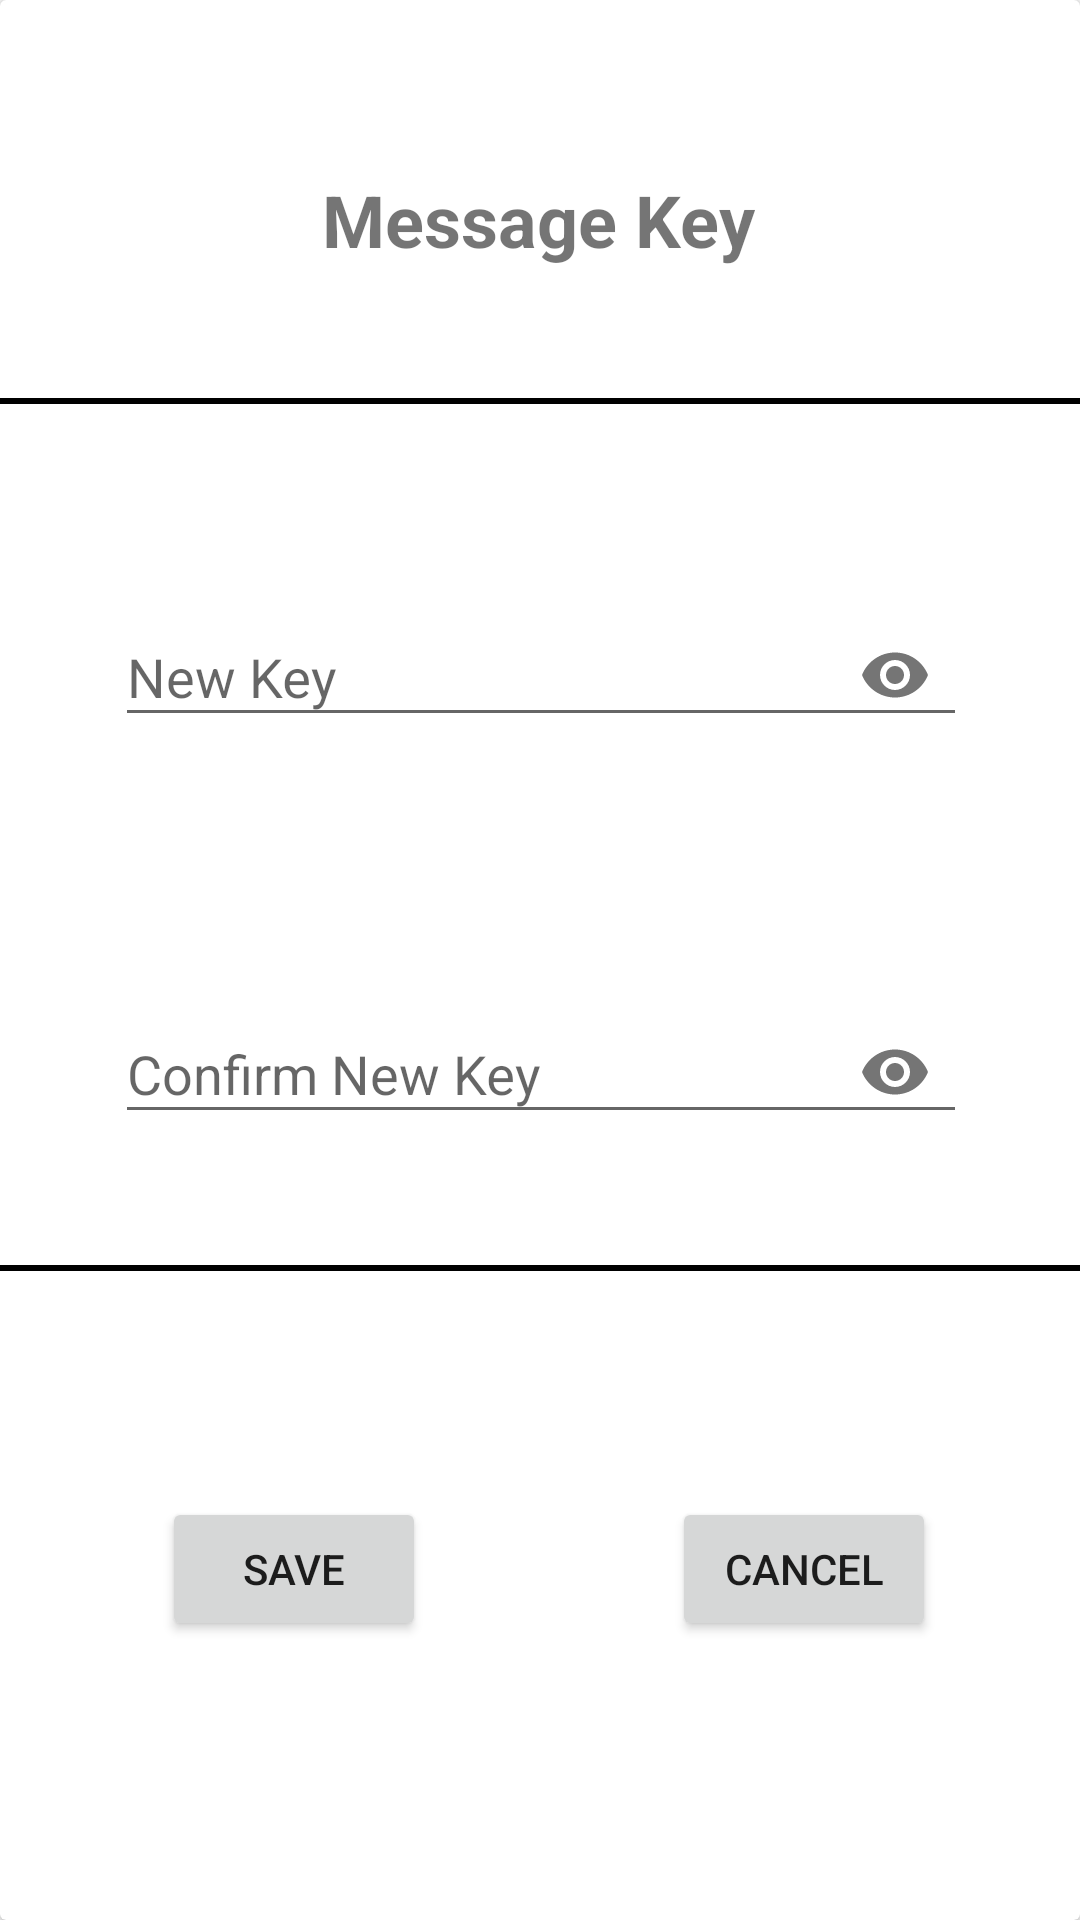

Android layout source for this screen:
<!-- AndroidManifest.xml: activity theme AppTheme.PopUpTheme -->
<!-- res/layout/activity_add_message_key.xml -->
<?xml version="1.0" encoding="utf-8"?>
<androidx.constraintlayout.widget.ConstraintLayout xmlns:android="http://schemas.android.com/apk/res/android"
    xmlns:app="http://schemas.android.com/apk/res-auto"
    xmlns:tools="http://schemas.android.com/tools"
    android:layout_width="match_parent"
    android:layout_height="match_parent"
    tools:context=".addkeys.AddMessageKeyActivity">

    <androidx.cardview.widget.CardView
        android:id="@+id/addKeyCard"
        android:layout_width="0dp"
        android:layout_height="0dp"
        android:clickable="true"
        android:focusable="true"
        app:layout_constraintBottom_toBottomOf="parent"
        app:layout_constraintEnd_toEndOf="parent"
        app:layout_constraintStart_toStartOf="parent"
        app:layout_constraintTop_toTopOf="parent">

        <androidx.constraintlayout.widget.ConstraintLayout
            android:layout_width="match_parent"
            android:layout_height="match_parent"
            tools:context=".AddMessageKeyActivity">

            <com.google.android.material.textfield.TextInputLayout
                android:id="@+id/etPasswordLayout"
                android:layout_width="284dp"
                android:layout_height="wrap_content"
                android:layout_alignParentEnd="true"
                android:layout_alignParentBottom="true"
                app:layout_constraintBottom_toBottomOf="parent"
                app:layout_constraintEnd_toEndOf="parent"
                app:layout_constraintHorizontal_bias="0.503"
                app:layout_constraintStart_toStartOf="parent"
                app:layout_constraintTop_toTopOf="parent"
                app:layout_constraintVertical_bias="0.327"
                app:passwordToggleEnabled="true">

                <com.google.android.material.textfield.TextInputEditText
                    android:id="@+id/newKey"
                    android:layout_width="match_parent"
                    android:layout_height="wrap_content"
                    android:hint="New Key"
                    android:inputType="textPassword" />
            </com.google.android.material.textfield.TextInputLayout>

            <TextView
                android:id="@+id/textView6"
                android:layout_width="wrap_content"
                android:layout_height="wrap_content"
                android:layout_alignParentStart="true"
                android:layout_alignParentTop="true"
                android:text="Message Key"
                android:textSize="24sp"
                android:textStyle="bold"
                app:layout_constraintBottom_toBottomOf="parent"
                app:layout_constraintEnd_toEndOf="parent"
                app:layout_constraintHorizontal_bias="0.498"
                app:layout_constraintStart_toStartOf="parent"
                app:layout_constraintTop_toTopOf="parent"
                app:layout_constraintVertical_bias="0.094" />

            <com.google.android.material.textfield.TextInputLayout
                android:id="@+id/etPasswordLayout1"
                android:layout_width="284dp"
                android:layout_height="wrap_content"
                android:layout_alignParentEnd="true"
                android:layout_alignParentBottom="true"
                app:layout_constraintBottom_toBottomOf="parent"
                app:layout_constraintEnd_toEndOf="parent"
                app:layout_constraintHorizontal_bias="0.503"
                app:layout_constraintStart_toStartOf="parent"
                app:layout_constraintTop_toTopOf="parent"
                app:layout_constraintVertical_bias="0.555"
                app:passwordToggleEnabled="true">

                <com.google.android.material.textfield.TextInputEditText
                    android:id="@+id/confirmNewKey"
                    android:layout_width="match_parent"
                    android:layout_height="wrap_content"
                    android:hint="Confirm New Key"
                    android:inputType="textPassword" />
            </com.google.android.material.textfield.TextInputLayout>

            <Button
                android:id="@+id/saveButton"
                android:layout_width="wrap_content"
                android:layout_height="wrap_content"
                android:onClick="saveKey"
                android:text="SAVE"
                android:textAlignment="center"
                app:layout_constraintBottom_toBottomOf="parent"
                app:layout_constraintEnd_toEndOf="parent"
                app:layout_constraintHorizontal_bias="0.198"
                app:layout_constraintStart_toStartOf="parent"
                app:layout_constraintTop_toTopOf="parent"
                app:layout_constraintVertical_bias="0.843" />

            <Button
                android:id="@+id/cancelButton"
                android:layout_width="wrap_content"
                android:layout_height="wrap_content"
                android:onClick="cancelActivity"
                android:text="CANCEL"
                android:textAlignment="center"
                app:layout_constraintBottom_toBottomOf="parent"
                app:layout_constraintEnd_toEndOf="parent"
                app:layout_constraintHorizontal_bias="0.631"
                app:layout_constraintStart_toEndOf="@+id/saveButton"
                app:layout_constraintTop_toTopOf="parent"
                app:layout_constraintVertical_bias="0.843" />

            <TextView
                android:id="@+id/textView5"
                android:layout_width="0dp"
                android:layout_height="2dp"
                android:background="@color/design_default_color_on_secondary"
                app:layout_constraintBottom_toBottomOf="parent"
                app:layout_constraintEnd_toEndOf="parent"
                app:layout_constraintHorizontal_bias="0.0"
                app:layout_constraintStart_toStartOf="parent"
                app:layout_constraintTop_toTopOf="parent"
                app:layout_constraintVertical_bias="0.208" />

            <TextView
                android:id="@+id/textView7"
                android:layout_width="0dp"
                android:layout_height="2dp"
                android:background="@color/design_default_color_on_secondary"
                app:layout_constraintBottom_toBottomOf="parent"
                app:layout_constraintEnd_toEndOf="parent"
                app:layout_constraintHorizontal_bias="1.0"
                app:layout_constraintStart_toStartOf="parent"
                app:layout_constraintTop_toTopOf="parent"
                app:layout_constraintVertical_bias="0.661" />

        </androidx.constraintlayout.widget.ConstraintLayout>
    </androidx.cardview.widget.CardView>

</androidx.constraintlayout.widget.ConstraintLayout>
<!-- resources referenced by this layout -->
<resources>
  <style name="AppTheme.PopUpTheme" parent="Theme.AppCompat.Light.NoActionBar">
          <item name="android:windowIsTranslucent">true</item>
          <item name="android:windowCloseOnTouchOutside">false</item>
      </style>
</resources>
